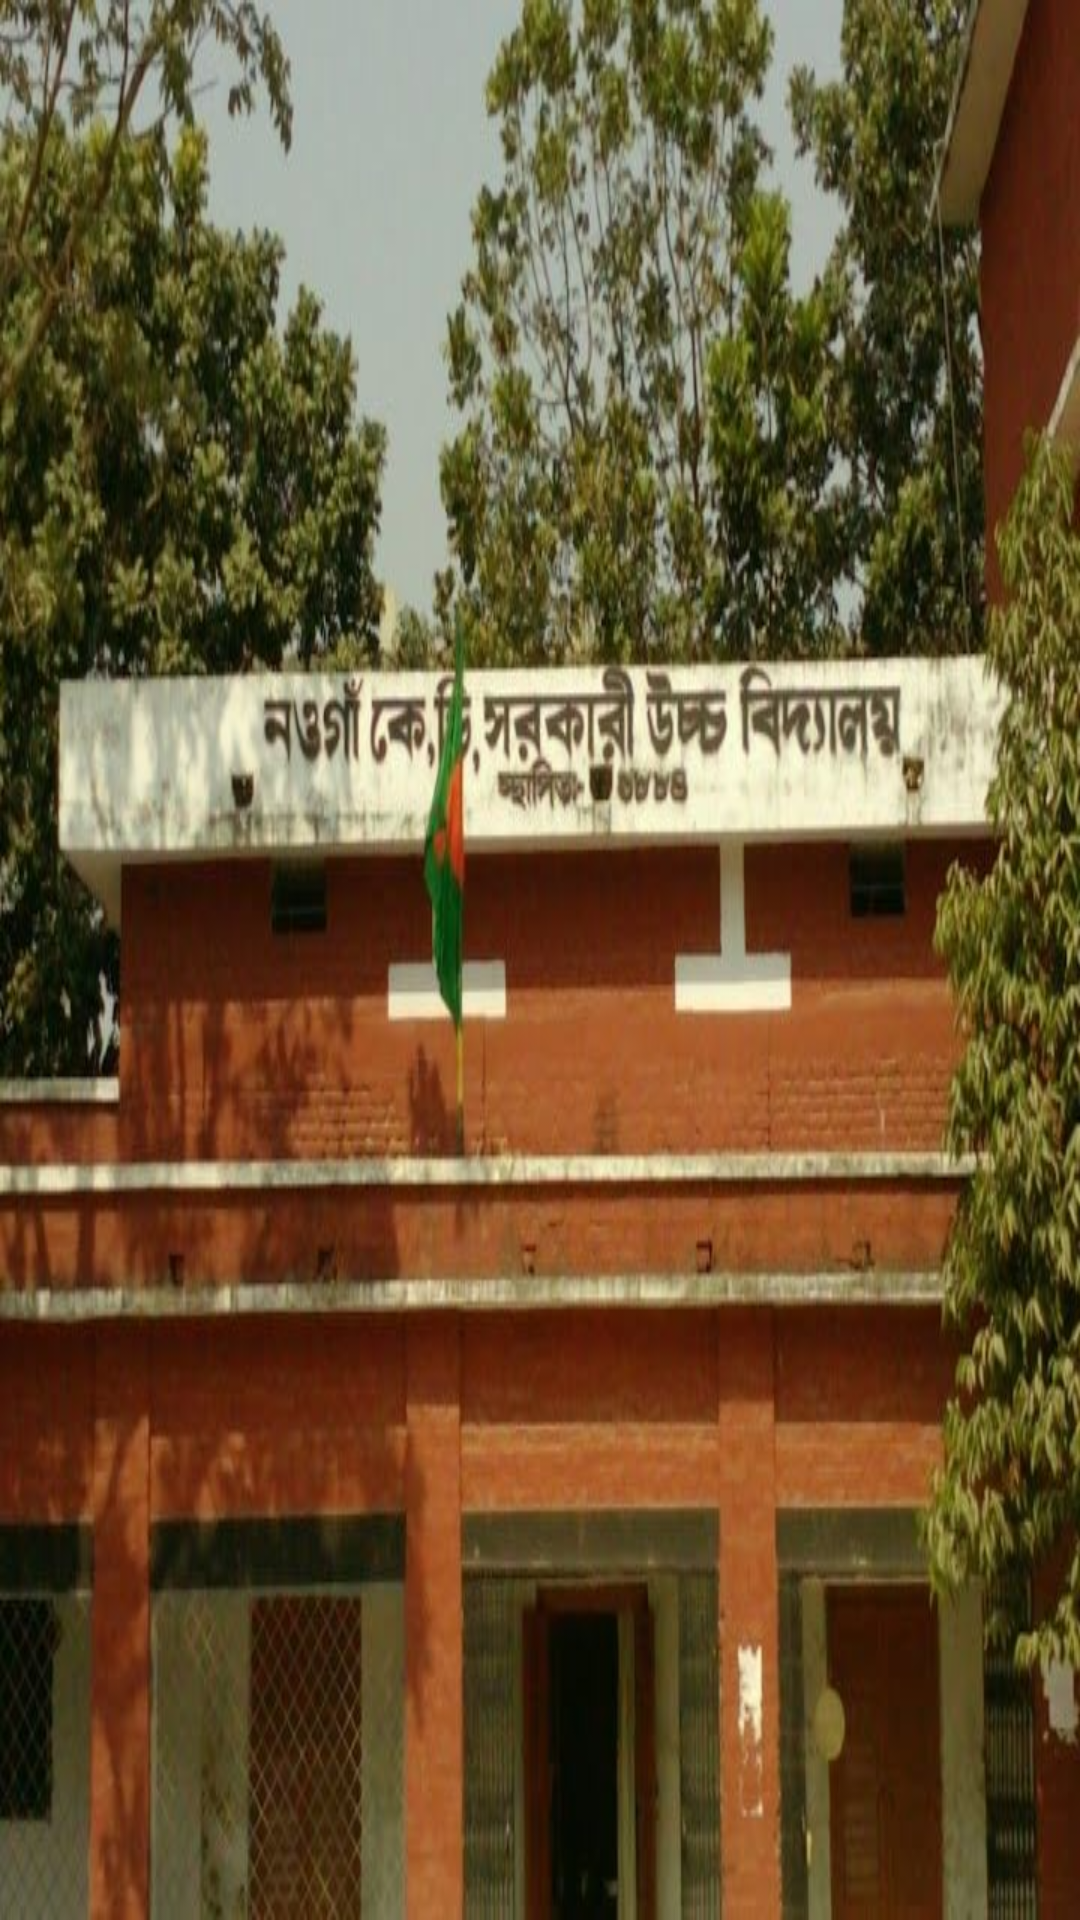

Reconstruct the res/layout file that produces this screen, plus the resources it refers to.
<!-- AndroidManifest.xml: application theme Theme.UserOfKDSchool -->
<!-- res/layout/deawer_header.xml -->
<?xml version="1.0" encoding="utf-8"?>
<LinearLayout xmlns:android="http://schemas.android.com/apk/res/android"
    android:layout_width="match_parent"
    android:layout_height="176dp">

    <ImageView
        android:layout_width="match_parent"
        android:layout_height="match_parent"
        android:src="@drawable/kdschool"
        android:scaleType="fitXY"/>

</LinearLayout>
<!-- resources referenced by this layout -->
<resources>
  <!-- drawable kdschool: jpg bitmap (drawable, 78857 bytes) -->
  <style name="Theme.UserOfKDSchool" parent="Theme.MaterialComponents.DayNight.DarkActionBar">
          
          <item name="colorPrimary">@color/purple_500</item>
          <item name="colorPrimaryVariant">@color/purple_700</item>
          <item name="colorOnPrimary">@color/white</item>
          
          <item name="colorSecondary">@color/teal_200</item>
          <item name="colorSecondaryVariant">@color/teal_700</item>
          <item name="colorOnSecondary">@color/black</item>
          
          <item name="android:statusBarColor" tools:targetApi="l">?attr/colorPrimaryVariant</item>
          
      </style>
  <color name="purple_500">#FF6200EE</color>
  <color name="purple_700">#FF3700B3</color>
  <color name="white">#FFFFFFFF</color>
  <color name="teal_200">#FF03DAC5</color>
  <color name="teal_700">#FF018786</color>
  <color name="black">#FF000000</color>
</resources>
